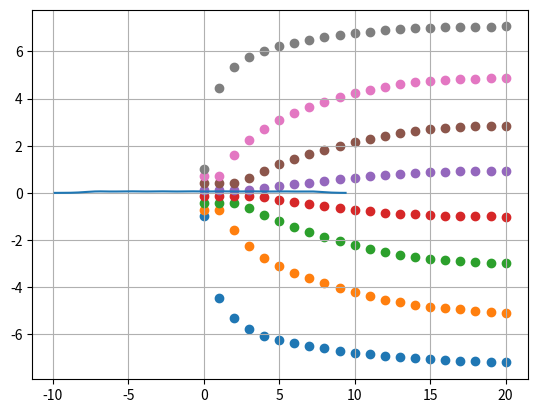

Here is the Python script that generated this plot:
import numpy as np
import matplotlib.pyplot as plt
import scipy


def kmeans(y, C0, iters):
    """
    Calculates the clusters of the observations stored in 'y' performing
    'iters' iterations using an initial cluster C0.
    
    Returns a matrix of dimension (iters+1 x K) with the calculated 
    centroids for all iterations
    """

    N = y.size
    K = C0.size

    y = y.reshape(N,1) # make it Nby1
    C = np.zeros([iters+1, K])
    C[0, :] = C0 # make it something by 1 and assign to the first iter

    for it in range(1,iters+1):
        
        # Decision Step
        tmp = np.abs(y - C[it-1, :].reshape(1,-1)) # y is (N,1) and C is (1,K), since it is a row vector, we convert it
        assignment_idx = np.argmin(tmp,axis=1)

        # M-Step
        for j in range(M):
            idx = (assignment_idx == j)
            if np.sum(idx) > 0:
                C[it, j] = np.sum(y[idx]) / np.sum(idx)

    return C

M = 8
N = 10000
SNRdB = 15
SNR = 10**(SNRdB/10
           )
X = np.arange(-M+1, M+1, 2)
nu = 0.0641
pX = np.ones(M)/M
x = np.random.choice(X, p=pX, size=N)
P = np.mean((x)**2)
sigma2 = P/SNR

y = x +np.random.randn(N)*np.sqrt(sigma2)

def awgn_pY(y,X,pX,sigma2):
    X = X.reshape((1,X.size))
    pX = pX.reshape((1,pX.size))
    y=y.reshape((y.size,1))

    pY = np.sum(pX*scipy.stats.norm.pdf(y,X,np.sqrt(sigma2)), axis=1)
    return pY

yrange = np.linspace(np.min(y), np.max(y),1000)
py = awgn_pY(yrange,X,pX,sigma2)
plt.plot(yrange,py)
plt.show()


# run kmeans
C0_init = np.linspace(-1,1,M)
num_iter = 20
C = kmeans(y,C0_init, num_iter)

for k in range(M):
    plt.scatter(range(num_iter+1), C[:,k])

plt.grid()
plt.show()